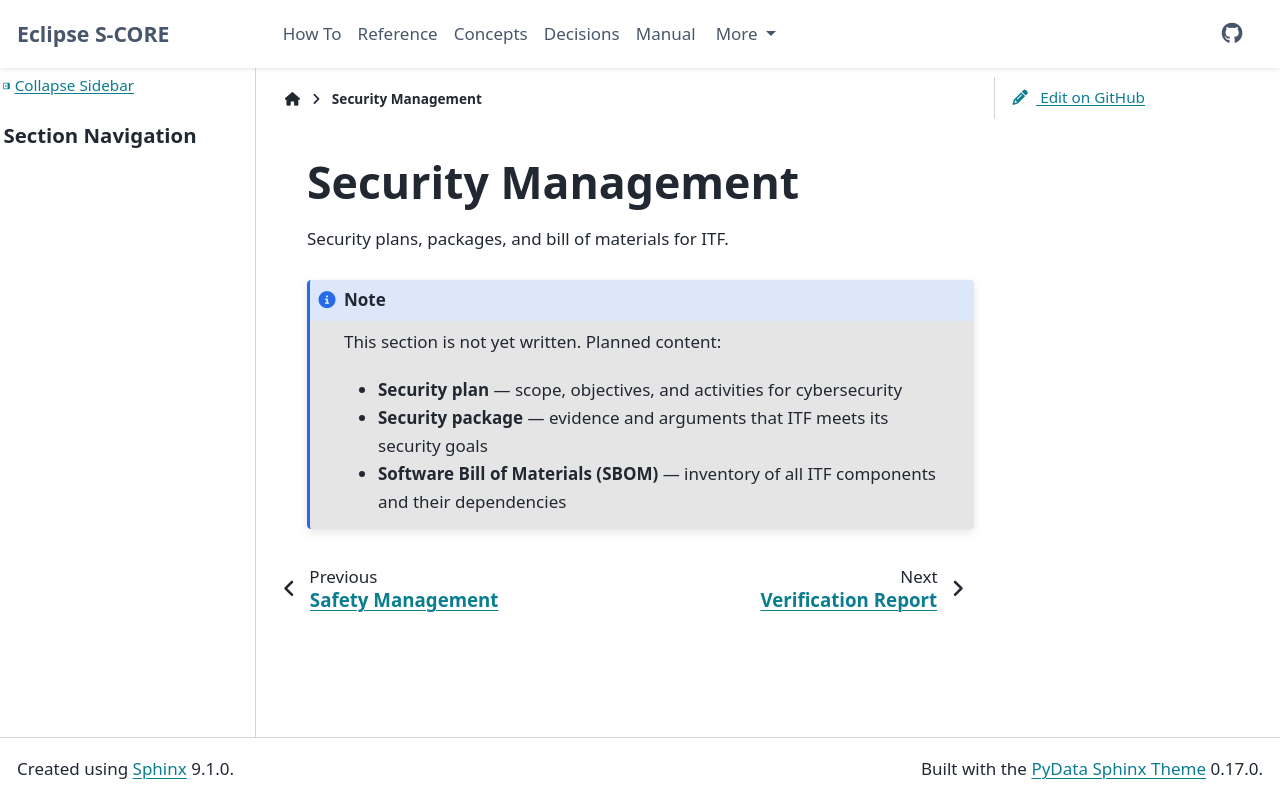

repository: eclipse-score/itf · page: main/security_mgt/index.html · generator: sphinx

..
   # *******************************************************************************
   # Copyright (c) 2026 Contributors to the Eclipse Foundation
   #
   # See the NOTICE file(s) distributed with this work for additional
   # information regarding copyright ownership.
   #
   # This program and the accompanying materials are made available under the
   # terms of the Apache License Version 2.0 which is available at
   # https://www.apache.org/licenses/LICENSE-2.0
   #
   # SPDX-License-Identifier: Apache-2.0
   # *******************************************************************************

.. _itf_security-mgt:

Security Management
===================

Security plans, packages, and bill of materials for ITF.

.. note::
   This section is not yet written. Planned content:

   - **Security plan** — scope, objectives, and activities for cybersecurity
   - **Security package** — evidence and arguments that ITF meets its security goals
   - **Software Bill of Materials (SBOM)** — inventory of all ITF components
     and their dependencies
